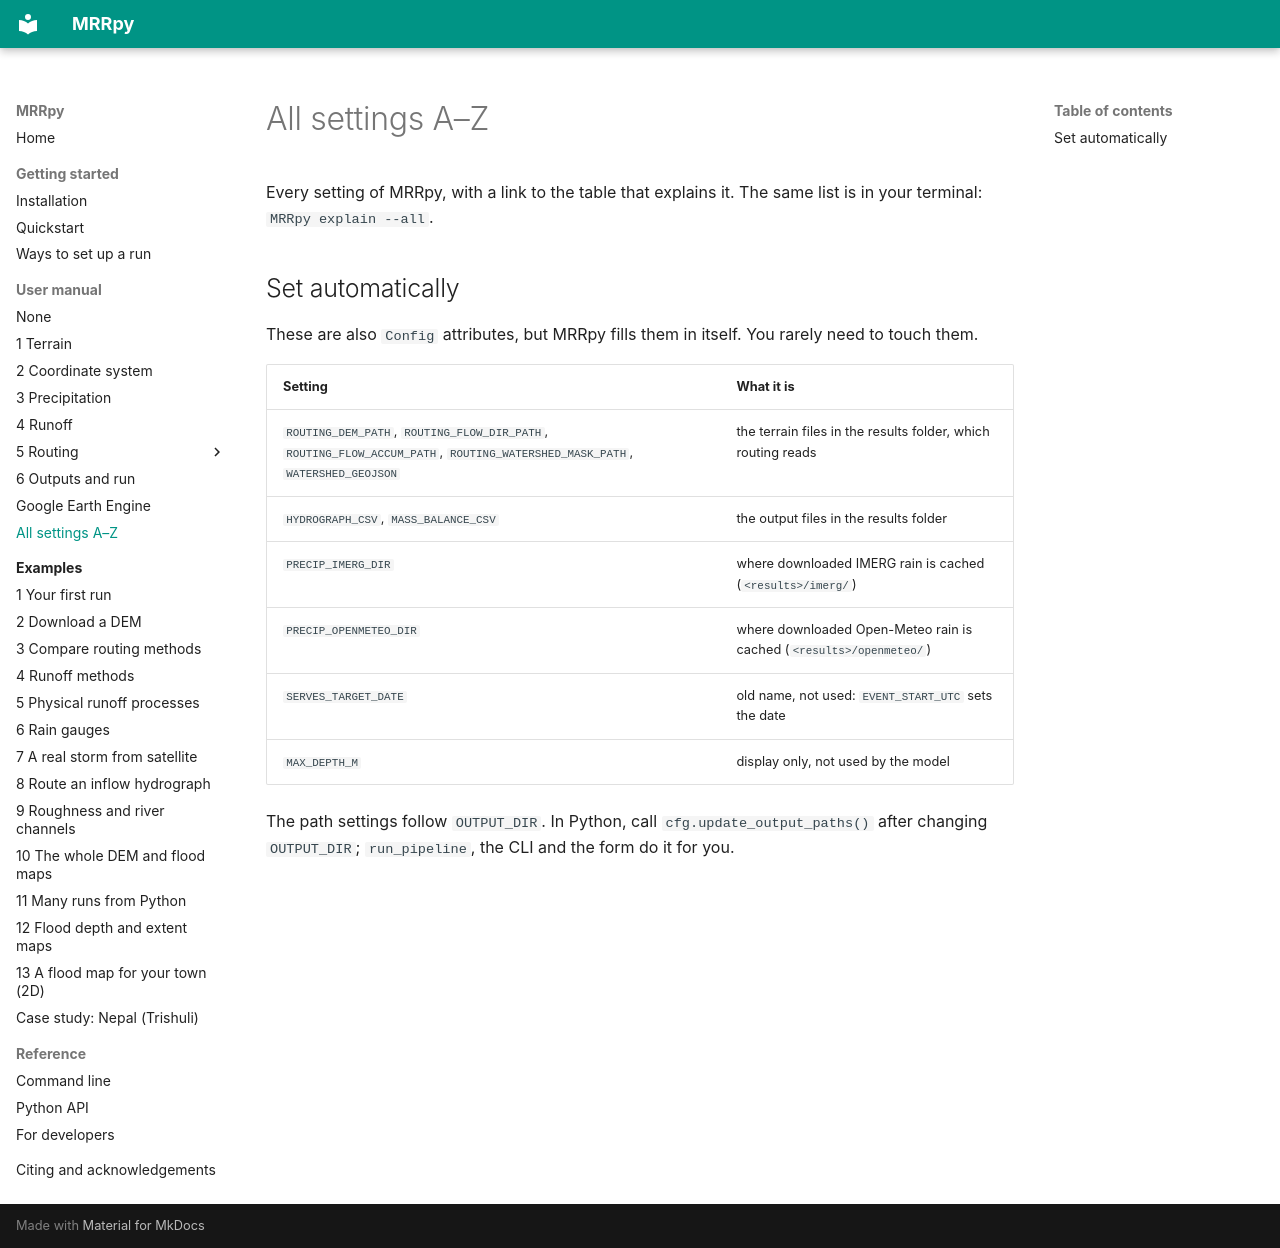

repository: SauravBhattarai19/MRRpy · page: manual/all-settings/index.html · generator: mkdocs

# All settings A–Z

Every setting of MRRpy, with a link to the table that explains it. The same list
is in your terminal: `MRRpy explain --all`.

<!-- settings-index -->

## Set automatically

These are also `Config` attributes, but MRRpy fills them in itself. You rarely
need to touch them.

| Setting | What it is |
|---|---|
| `ROUTING_DEM_PATH`, `ROUTING_FLOW_DIR_PATH`, `ROUTING_FLOW_ACCUM_PATH`, `ROUTING_WATERSHED_MASK_PATH`, `WATERSHED_GEOJSON` | the terrain files in the results folder, which routing reads |
| `HYDROGRAPH_CSV`, `MASS_BALANCE_CSV` | the output files in the results folder |
| `PRECIP_IMERG_DIR` | where downloaded IMERG rain is cached (`<results>/imerg/`) |
| `PRECIP_OPENMETEO_DIR` | where downloaded Open-Meteo rain is cached (`<results>/openmeteo/`) |
| `SERVES_TARGET_DATE` | old name, not used: `EVENT_START_UTC` sets the date |
| `MAX_DEPTH_M` | display only, not used by the model |

The path settings follow `OUTPUT_DIR`. In Python, call
`cfg.update_output_paths()` after changing `OUTPUT_DIR`; `run_pipeline`, the CLI
and the form do it for you.
